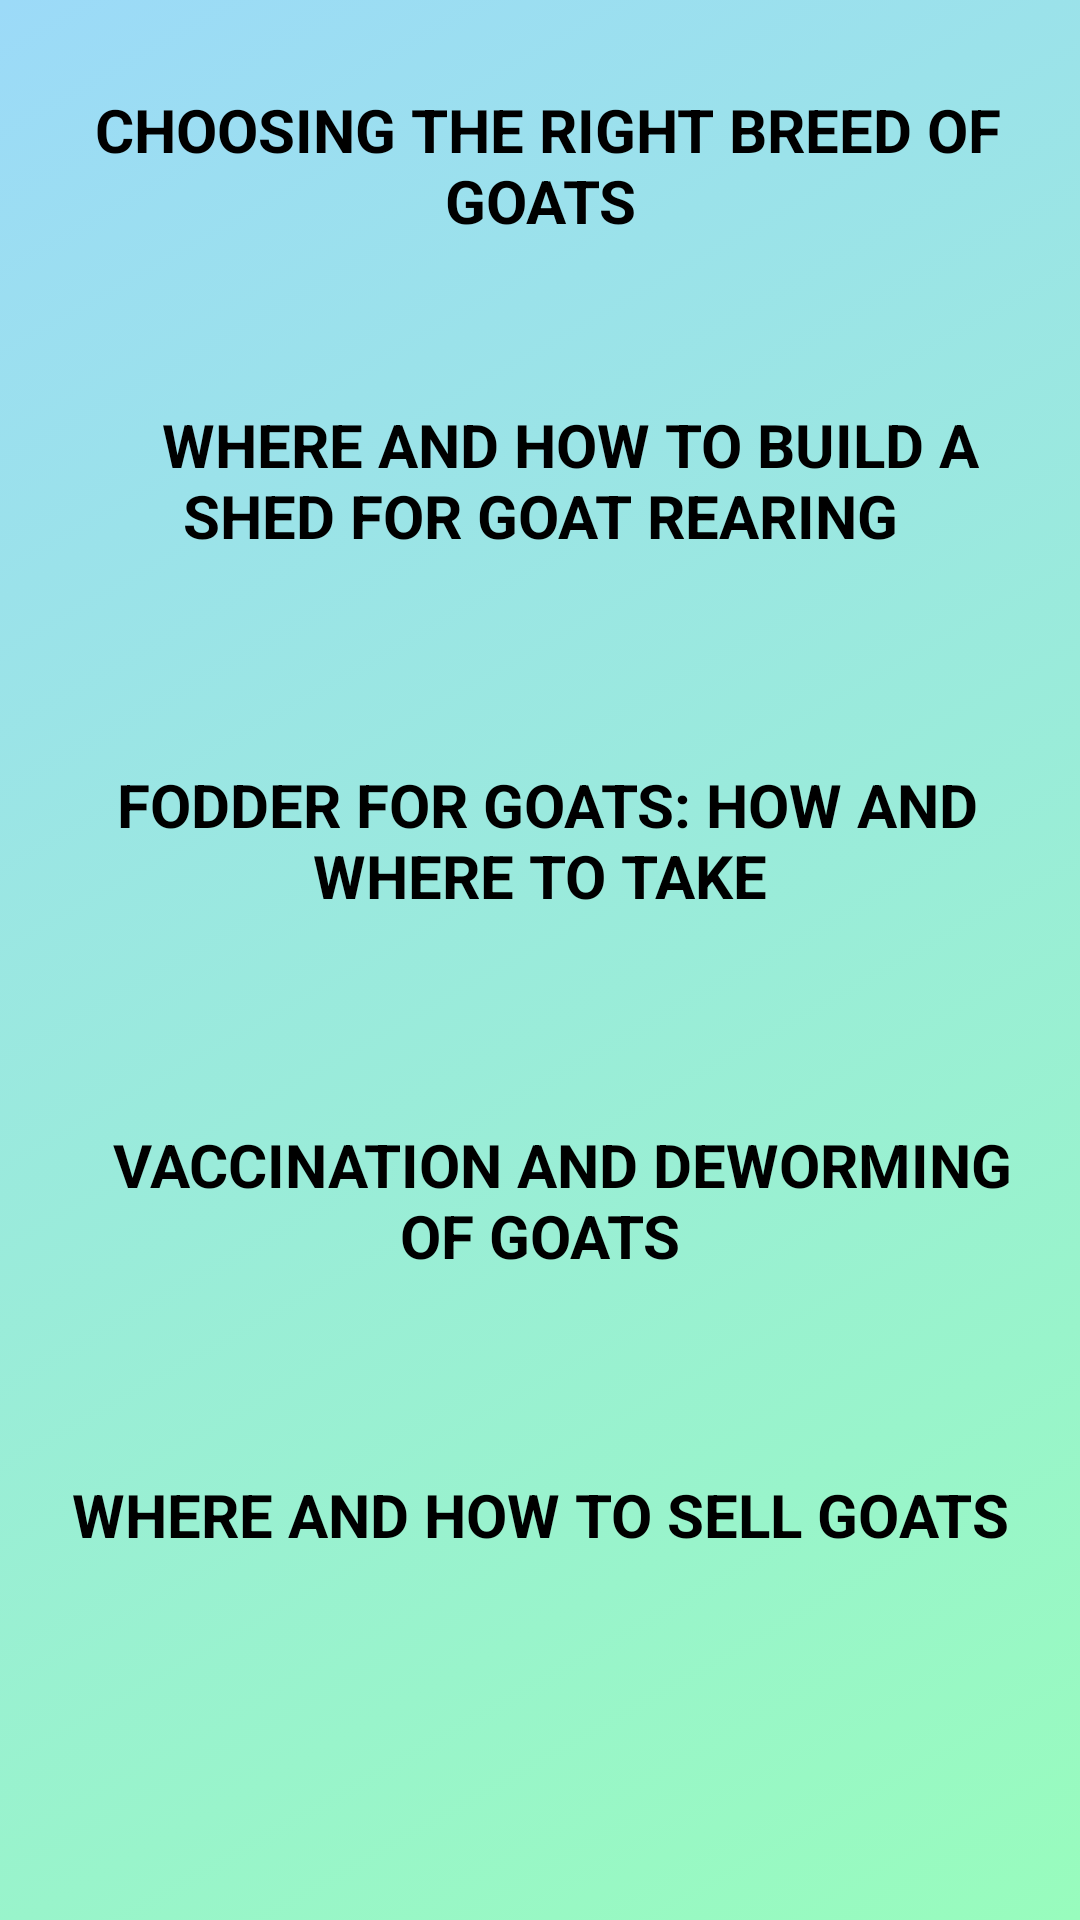

Android layout source for this screen:
<!-- AndroidManifest.xml: application theme Theme.RahateGoatFarming07 -->
<!-- res/layout/activity_goat_farming.xml -->
<?xml version="1.0" encoding="utf-8"?>
<ScrollView xmlns:android="http://schemas.android.com/apk/res/android"
    xmlns:app="http://schemas.android.com/apk/res-auto"
    xmlns:tools="http://schemas.android.com/tools"
    android:layout_width="match_parent"
    android:layout_height="match_parent"
    android:orientation="vertical"
    tools:context=".GoatFarming"
    android:background="@drawable/background_color3"
    tools:ignore="SpeakableTextPresentCheck">

    <LinearLayout
        android:layout_width="match_parent"
        android:layout_height="match_parent"
        android:orientation="vertical">

        <TextView
            android:id="@+id/F1"
            android:layout_marginTop="20dp"
            android:layout_width="match_parent"
            android:layout_height="70dp"
            android:gravity="center"
            android:background="@drawable/input_bg"
            android:backgroundTint="#0DBCBA"
            android:layout_marginRight="20dp"
            android:layout_marginLeft="20dp"
            android:text=" CHOOSING THE RIGHT BREED OF GOATS"
            android:textSize="20sp"
            android:textColor="@color/black"
            android:textStyle="bold"/>

        <TextView
            android:id="@+id/F2"
            android:layout_marginTop="20dp"
            android:layout_width="match_parent"
            android:layout_height="100dp"
            android:gravity="center"
            android:background="@drawable/input_bg"
            android:backgroundTint="#0DBCBA"
            android:layout_marginRight="20dp"
            android:layout_marginLeft="20dp"
            android:text="    WHERE AND HOW TO BUILD A SHED FOR GOAT REARING"
            android:textSize="20sp"
            android:textColor="@color/black"
            android:textStyle="bold"/>

        <TextView
            android:id="@+id/F3"
            android:layout_marginTop="20dp"
            android:layout_width="match_parent"
            android:layout_height="100dp"
            android:gravity="center"
            android:background="@drawable/input_bg"
            android:backgroundTint="#0DBCBA"
            android:layout_marginRight="20dp"
            android:layout_marginLeft="20dp"
            android:text=" FODDER FOR GOATS: HOW AND WHERE TO TAKE"
            android:textSize="20sp"
            android:textColor="@color/black"
            android:textStyle="bold"/>

        <TextView
            android:id="@+id/F4"
            android:layout_marginTop="20dp"
            android:layout_width="match_parent"
            android:layout_height="100dp"
            android:background="@drawable/input_bg"
            android:backgroundTint="#0DBCBA"
            android:layout_marginRight="20dp"
            android:layout_marginLeft="20dp"
            android:gravity="center"
            android:text="   VACCINATION AND DEWORMING OF GOATS"
            android:textSize="20sp"
            android:textColor="@color/black"
            android:textStyle="bold"/>

        <TextView
            android:id="@+id/F5"
            android:layout_marginTop="20dp"
            android:layout_width="match_parent"
            android:layout_height="70dp"
            android:gravity="center"
            android:background="@drawable/input_bg"
            android:backgroundTint="#0DBCBA"
            android:layout_marginRight="20dp"
            android:layout_marginLeft="20dp"
            android:text="WHERE AND HOW TO SELL GOATS"
            android:textSize="20sp"
            android:textColor="@color/black"
            android:textStyle="bold"/>
    </LinearLayout>
</ScrollView>
<!-- resources referenced by this layout -->
<resources>
  <color name="black">#FF000000</color>
  <!-- drawable background_color3 (drawable) -->
  <?xml version="1.0" encoding="utf-8"?>
  <selector xmlns:android="http://schemas.android.com/apk/res/android">
      <item>
          <shape>
              <gradient
                  android:startColor="#98FCBD"
                  android:endColor="#9CDAF8"
                  android:angle="135"/>
          </shape>
      </item>
  
  </selector>
  <style name="Theme.RahateGoatFarming07" parent="Theme.MaterialComponents.DayNight.NoActionBar.Bridge">
          
          <item name="colorPrimary">@color/purple_500</item>
          <item name="colorPrimaryVariant">@color/purple_700</item>
          <item name="colorOnPrimary">@color/white</item>
          
          <item name="colorSecondary">@color/teal_200</item>
          <item name="colorSecondaryVariant">@color/teal_700</item>
          <item name="colorOnSecondary">@color/black</item>
          
          <item name="android:statusBarColor">?attr/colorPrimaryVariant</item>
          
      </style>
  <color name="purple_500">#FF6200EE</color>
  <color name="purple_700">#FF3700B3</color>
  <color name="white">#FFFFFFFF</color>
  <color name="teal_200">#FF03DAC5</color>
  <color name="teal_700">#FF018786</color>
</resources>
